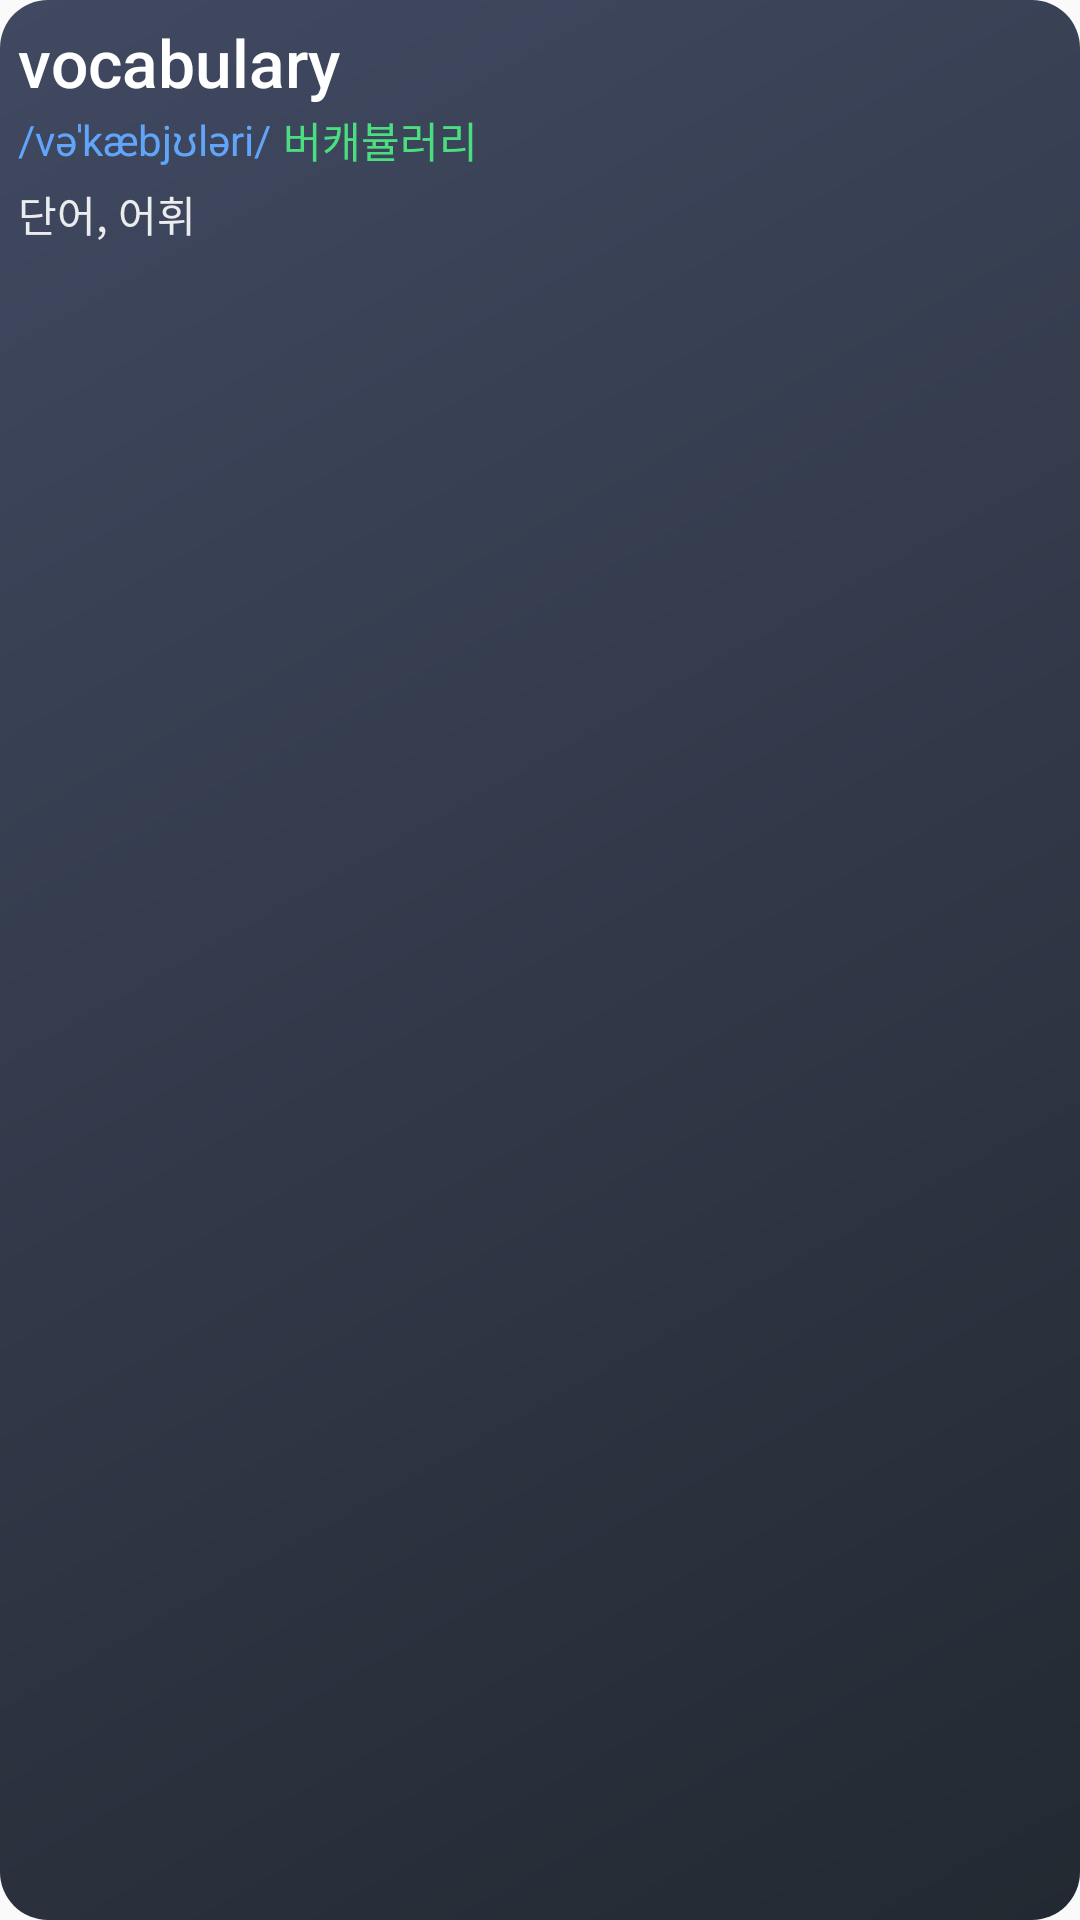

Write the Android layout XML for this screen, with the resource values it uses.
<!-- AndroidManifest.xml: application theme AppTheme -->
<!-- res/layout/widget_today_word.xml -->
<?xml version="1.0" encoding="utf-8"?>
<LinearLayout xmlns:android="http://schemas.android.com/apk/res/android"
    android:id="@+id/widget_container"
    android:layout_width="match_parent"
    android:layout_height="match_parent"
    android:orientation="vertical"
    android:padding="6dp"
    android:background="@drawable/widget_background"
    android:gravity="top">

    
    <TextView
        android:id="@+id/widget_word"
        android:layout_width="match_parent"
        android:layout_height="wrap_content"
        android:text="vocabulary"
        android:textColor="#FFFFFF"
        android:textSize="22sp"
        android:fontFamily="sans-serif-medium"
        android:maxLines="1"
        android:autoSizeTextType="uniform"
        android:autoSizeMinTextSize="14sp"
        android:autoSizeMaxTextSize="22sp" />

    
    <LinearLayout
        android:layout_width="match_parent"
        android:layout_height="wrap_content"
        android:orientation="horizontal"
        android:gravity="center_vertical"
        android:layout_marginTop="1dp">

        <TextView
            android:id="@+id/widget_pronunciation"
            android:layout_width="wrap_content"
            android:layout_height="wrap_content"
            android:text="/vəˈkæbjʊləri/"
            android:textColor="#60A5FA"
            android:textSize="14sp"
            android:maxLines="1" />

        <TextView
            android:id="@+id/widget_pronunciation_kr"
            android:layout_width="wrap_content"
            android:layout_height="wrap_content"
            android:text="버캐뷸러리"
            android:textColor="#4ADE80"
            android:textSize="14sp"
            android:layout_marginLeft="4dp"
            android:maxLines="1" />
    </LinearLayout>

    
    <TextView
        android:id="@+id/widget_meaning"
        android:layout_width="match_parent"
        android:layout_height="0dp"
        android:layout_weight="1"
        android:text="단어, 어휘"
        android:textColor="#E5FFFFFF"
        android:textSize="14sp"
        android:maxLines="5"
        android:ellipsize="end"
        android:layout_marginTop="4dp" />

</LinearLayout>
<!-- resources referenced by this layout -->
<resources>
  <!-- drawable widget_background (drawable) -->
  <?xml version="1.0" encoding="utf-8"?>
  <shape xmlns:android="http://schemas.android.com/apk/res/android"
      android:shape="rectangle">
      <gradient
          android:angle="135"
          android:startColor="#FF232931"
          android:endColor="#FF404961"
          android:type="linear" />
      <corners android:radius="16dp" />
  </shape>
  <style name="AppTheme" parent="Theme.AppCompat.Light.DarkActionBar">
          
          <item name="colorPrimary">@color/colorPrimary</item>
          <item name="colorPrimaryDark">@color/colorPrimaryDark</item>
          <item name="colorAccent">@color/colorAccent</item>
      </style>
  <!-- not gathered from this repository: default colours our renderer supplied (Android Studio template values) -->
  <color name="colorPrimary">#FF6200EE</color>
  <color name="colorPrimaryDark">#FF3700B3</color>
  <color name="colorAccent">#FF03DAC5</color>
</resources>
